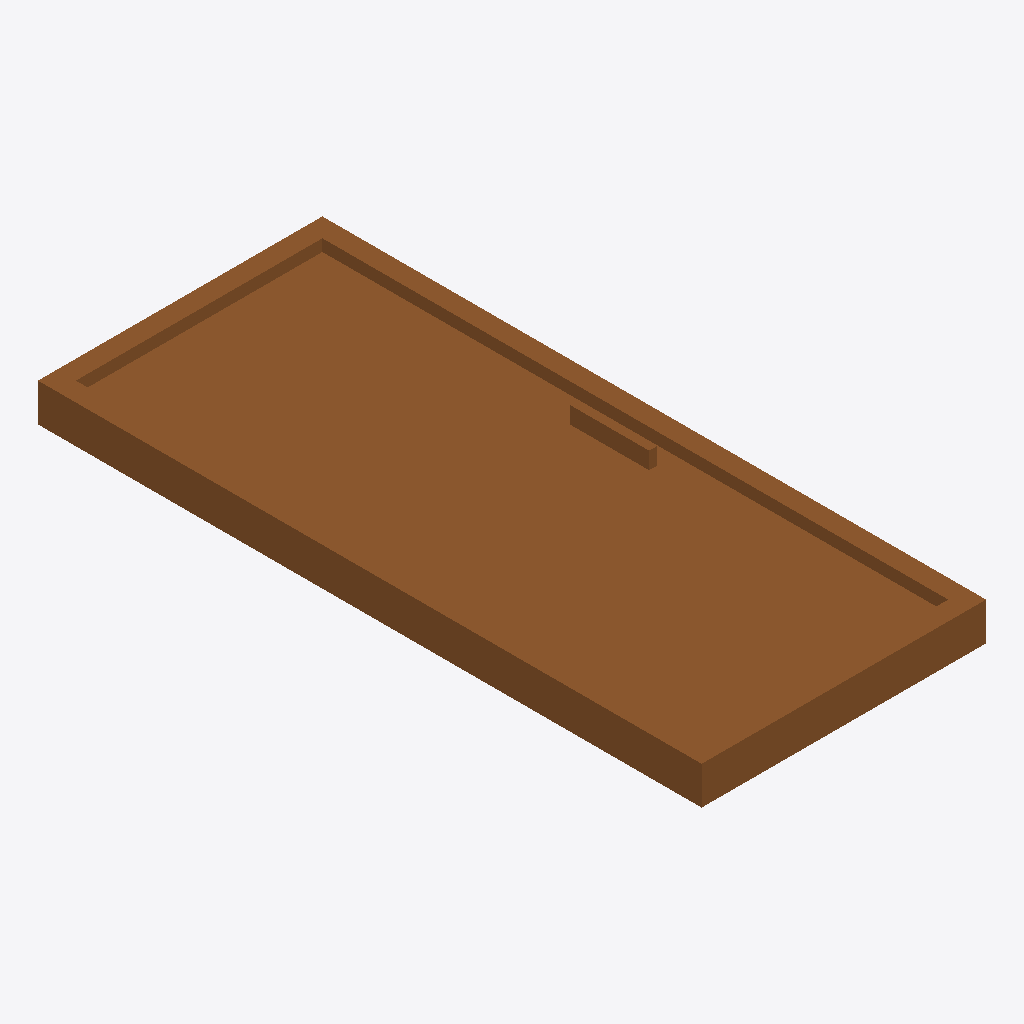
Isometric view of an IFC building model (IFC-SPF (STEP), schema IFC4, length unit millimetre), seen from the south-west, elements coloured by IFC class: 1 door (brown).
Extent 0.9 m × 2.1 m × 0.2 m (x, y, z). Storeys (1): Storey at 0.00 m. Elements (1): 1 IfcDoor.

HEADER;
FILE_DESCRIPTION(('ViewDefinition [CoordinationView]'),'2;1');
FILE_NAME('','2026-06-26T14:28:33',(''),(''),'IfcOpenShell 0.8.5-1c5b825','IfcOpenShell 0.8.5-1c5b825','');
FILE_SCHEMA(('IFC4'));
ENDSEC;
DATA;
#17=IFCPROJECT('3C$bShX_146h5d0W4HmgoO',#16,'FormX Door Golden Templates v2',$,$,$,$,(#10),#5);
#23=IFCSITE('1rqYQ9YwjBPvs6H08QpKG8',#16,'Site',$,$,#22,$,$,.ELEMENT.,$,$,$,$,$);
#29=IFCBUILDING('08pz$exe9B98Q9wWyHhL3Y',#16,'Building',$,$,#28,$,$,.ELEMENT.,$,$,$);
#35=IFCBUILDINGSTOREY('0_jtnzAZn0RwmLthXDldx4',#16,'Storey',$,$,#34,$,$,.ELEMENT.,$);
#127=IFCDOOR('0LgQNm4x58SQ41jcej2Ug0',#16,'DOOR_POCKET','Pocket door — single leaf sliding into the wall (no exposed track)',$,#126,#118,$,2100.0,900.0,.DOOR.,.SLIDING_TO_LEFT.,$);
ENDSEC;
